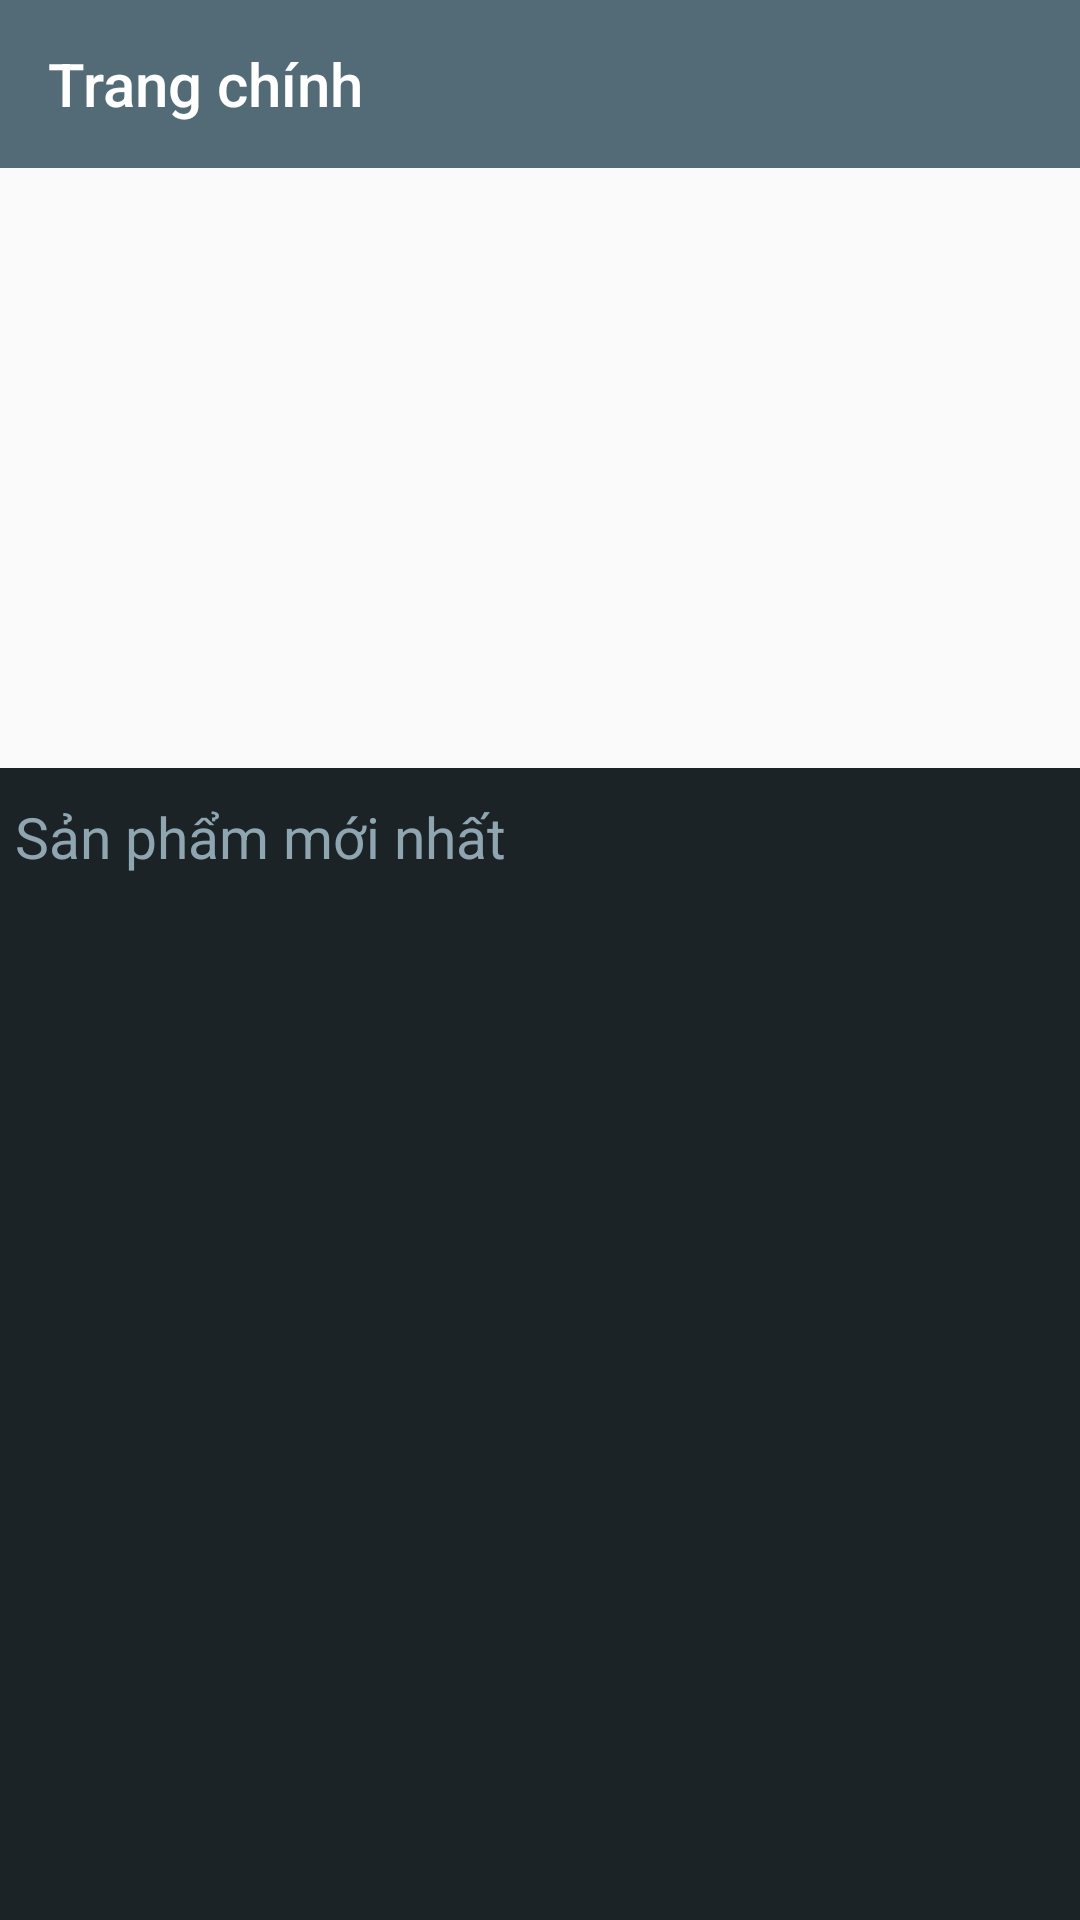

Layout XML and referenced resources for this Android screen:
<!-- AndroidManifest.xml: application theme CustomAppBar -->
<!-- res/layout/activity_main.xml -->
<?xml version="1.0" encoding="utf-8"?>
<LinearLayout
    xmlns:android="http://schemas.android.com/apk/res/android"
    xmlns:tools="http://schemas.android.com/tools"
    xmlns:app="http://schemas.android.com/apk/res-auto"
    android:layout_width="match_parent"
    android:layout_height="match_parent"
    android:orientation="vertical"
    tools:context="vn.edu.topica.activity.MainActivity">
<android.support.v4.widget.DrawerLayout
    android:id="@+id/drawerlayout"
    android:layout_height="match_parent"
    android:layout_width="match_parent">
    <LinearLayout
        android:orientation="vertical"
        android:layout_width="match_parent"
        android:layout_height="match_parent">
        <android.support.v7.widget.Toolbar
            android:id="@+id/toolbarmanhinhchinh"
            app:title="Trang chính"
            app:titleTextColor="@color/white"
            android:background="@color/blueGrey"
            android:layout_width="match_parent"
            android:layout_height="?attr/actionBarSize">
        </android.support.v7.widget.Toolbar>
        <ViewFlipper
            android:id="@+id/viewflipper"
            android:layout_width="match_parent"
            android:layout_height="200dp"></ViewFlipper>
        <LinearLayout
            android:background="@color/mainBackground"
            android:orientation="vertical"
            android:layout_width="match_parent"
            android:layout_height="match_parent">
            <TextView
                android:textSize="19sp"
                android:text="Sản phẩm mới nhất"
                android:textColor="@color/blueGrayText"
                android:layout_marginTop="@dimen/margin10"
                android:layout_marginLeft="@dimen/margin5"
                android:layout_width="wrap_content"
                android:layout_height="wrap_content" />
            <android.support.v7.widget.RecyclerView
                android:id="@+id/recyclerView"
                android:layout_height="wrap_content"
                android:layout_width="match_parent"
                />



        </LinearLayout>
    </LinearLayout>
    <android.support.design.widget.NavigationView
        xmlns:app="http://schemas.android.com/apk/res-auto"
        android:id="@+id/navigationview"
        android:layout_width="match_parent"
        android:layout_gravity="start"
        android:layout_height="match_parent"
        app:headerLayout="@layout/header_layout"
        >
        <ListView
            android:id="@+id/lvmanhinh"
            android:layout_width="match_parent"
            android:layout_height="420dp"
            android:layout_gravity="bottom"></ListView>
    </android.support.design.widget.NavigationView>



</android.support.v4.widget.DrawerLayout>


</LinearLayout>
<!-- res/layout/header_layout.xml (included above) -->
<?xml version="1.0" encoding="utf-8"?>
<RelativeLayout xmlns:android="http://schemas.android.com/apk/res/android"
    android:layout_width="match_parent"
    android:layout_height="190dp"
    android:background="@drawable/hinhnen">
    <de.hdodenhof.circleimageview.CircleImageView
        android:id="@+id/profile"
        android:layout_height="70dp"
        android:layout_width="70dp"
        android:src="@drawable/zed"
        android:layout_centerVertical="true"
        android:layout_marginLeft="24dp"
        >

    </de.hdodenhof.circleimageview.CircleImageView>
    <TextView
        android:id="@+id/txtTen"
        android:layout_width="wrap_content"
        android:layout_height="wrap_content"
        android:text="Do an 1"
        android:textSize="14sp"
        android:textStyle="bold"
        android:textColor="#faf8f8"
        android:layout_below="@+id/profile"
        android:layout_alignLeft="@+id/profile"
        android:layout_alignStart="@+id/profile"
        android:layout_marginTop="10dp"
        android:paddingBottom="5dp"/>

    <TextView
        android:id="@+id/txtLong"
        android:layout_width="wrap_content"
        android:layout_height="wrap_content"
        android:text="tên gmail"
        android:textSize="14sp"
        android:textStyle="bold"
        android:textColor="#faf8f8"
        android:layout_alignLeft="@+id/profile"
        android:layout_alignStart="@+id/profile"
        android:layout_below="@+id/txtTen" />


</RelativeLayout>
<!-- resources referenced by this layout -->
<resources>
  <color name="blueGrayText">#8fa6b1</color>
  <color name="blueGrey">#526b77</color>
  <color name="mainBackground">#1b2327</color>
  <color name="white">#fff</color>
  <dimen name="margin10">10dp</dimen>
  <dimen name="margin5">5dp</dimen>
  <!-- drawable zed: jpg bitmap (drawable, 10486 bytes) -->
  <style name="CustomAppBar" parent="Theme.AppCompat.Light.NoActionBar">
          
          <item name="android:colorPrimary">@color/blueGrey</item>
          <item name="android:colorPrimaryDark">@color/blueGrey</item>
          <item name="android:textColorPrimary">@color/white</item>
          <item name="android:navigationBarColor">@color/blueGrey</item>
      </style>
</resources>
